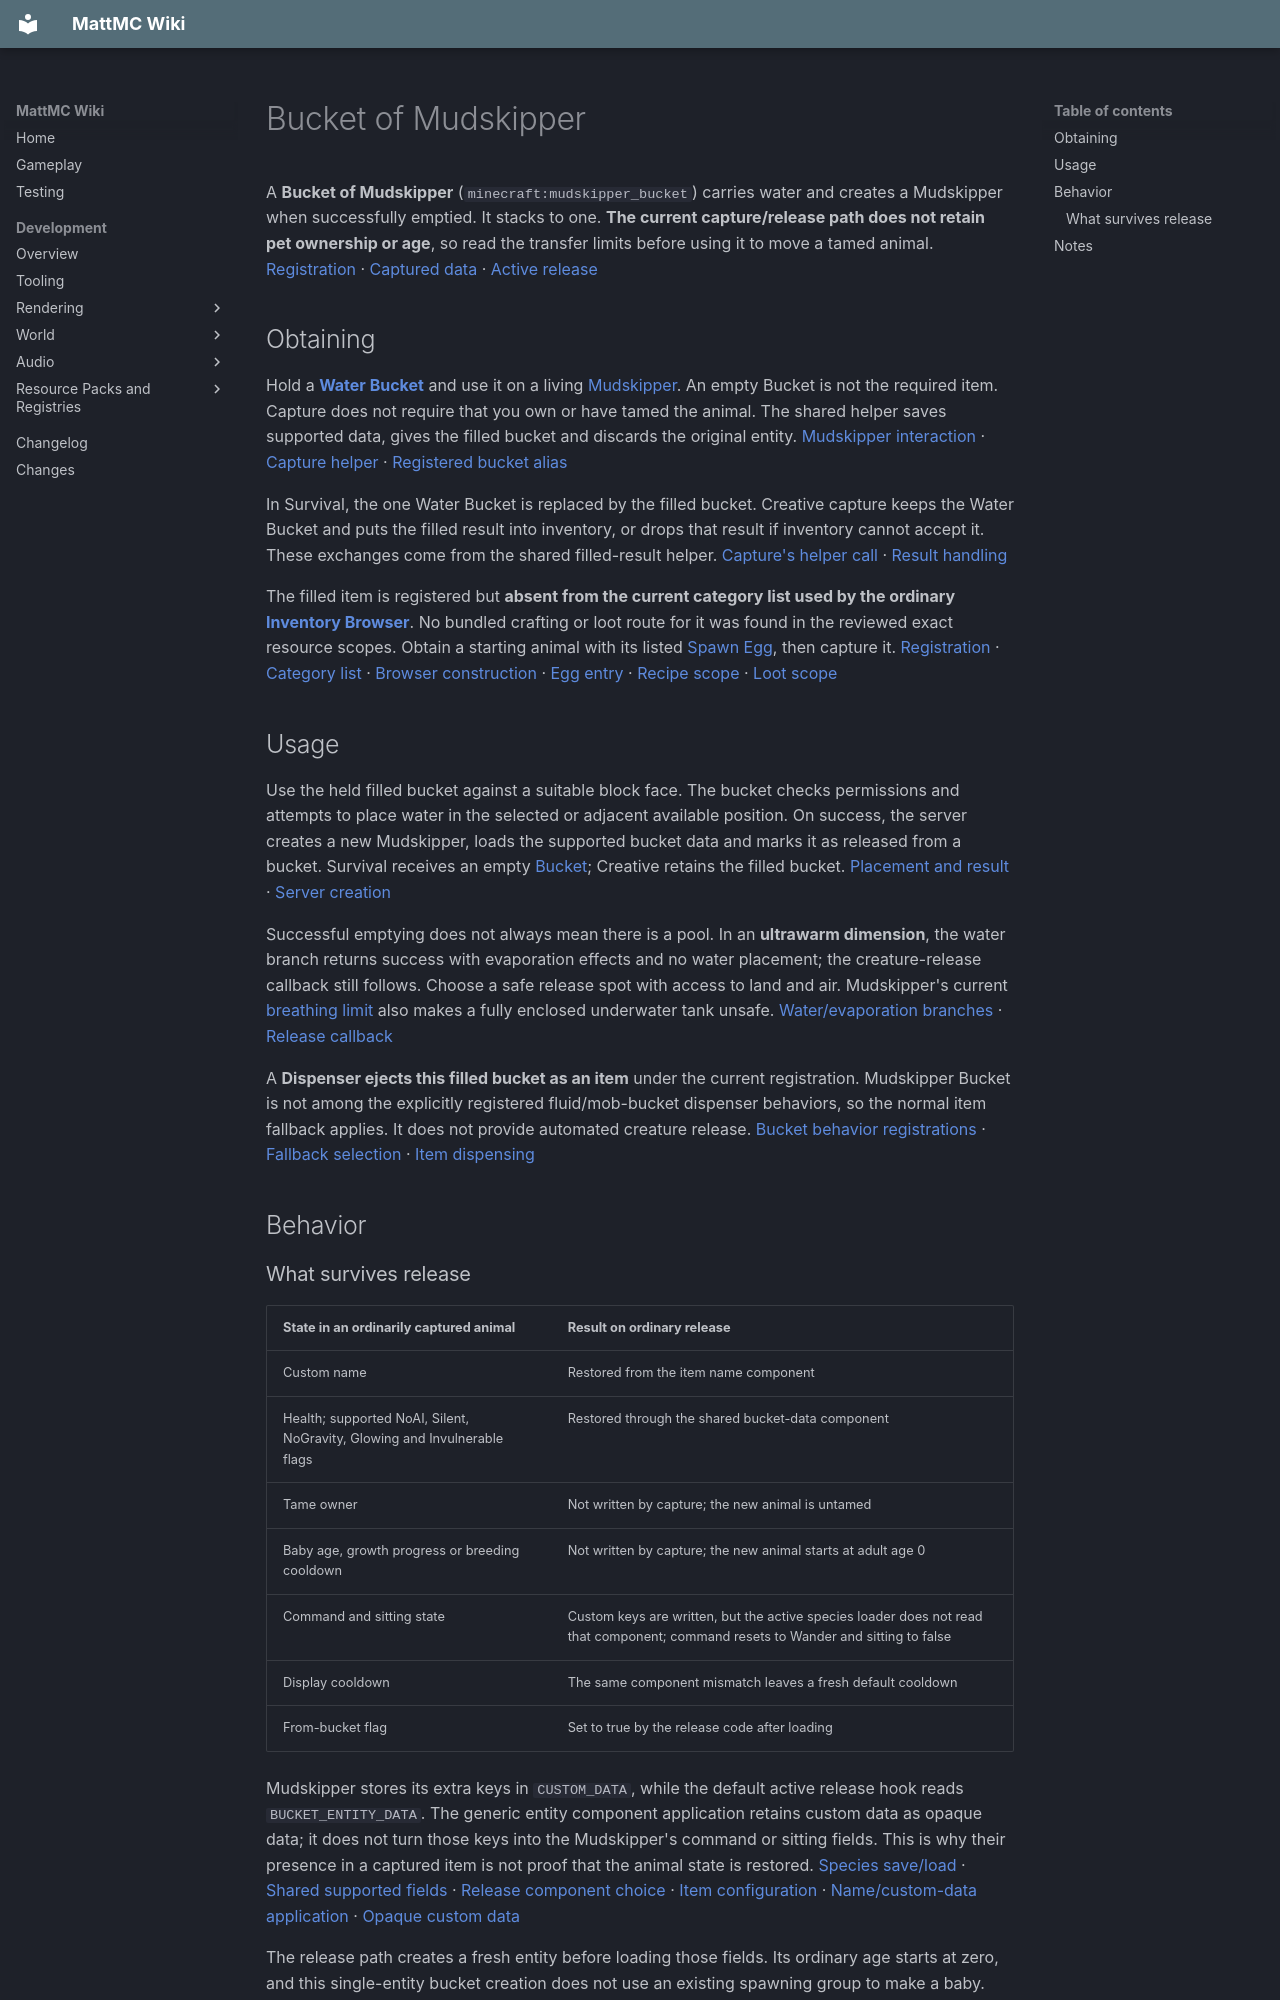

repository: HungLo2020/MattMC · page: gameplay/items/BucketOfMudskipper/index.html · generator: mkdocs

# Bucket of Mudskipper

A **Bucket of Mudskipper** (`minecraft:mudskipper_bucket`) carries water and creates a Mudskipper when successfully emptied. It stacks to one. **The current capture/release path does not retain pet ownership or age**, so read the transfer limits before using it to move a tamed animal. [Registration][bucket-item] · [Captured data][mud-bucket-save] · [Active release][bucket-spawn]

## Obtaining

Hold a **[Water Bucket](WaterBucket.md)** and use it on a living [Mudskipper](../mobs/Mudskipper.md). An empty Bucket is not the required item. Capture does not require that you own or have tamed the animal. The shared helper saves supported data, gives the filled bucket and discards the original entity. [Mudskipper interaction][mud-commands] · [Capture helper][capture] · [Registered bucket alias][bucket-alias]

In Survival, the one Water Bucket is replaced by the filled bucket. Creative capture keeps the Water Bucket and puts the filled result into inventory, or drops that result if inventory cannot accept it. These exchanges come from the shared filled-result helper. [Capture's helper call][capture] · [Result handling][filled-result]

The filled item is registered but **absent from the current category list used by the ordinary [Inventory Browser](../mechanics/InventoryBrowser.md)**. No bundled crafting or loot route for it was found in the reviewed exact resource scopes. Obtain a starting animal with its listed [Spawn Egg](MudskipperSpawnEgg.md), then capture it. [Registration][bucket-item] · [Category list][all-categories] · [Browser construction][browser] · [Egg entry][egg-list] · [Recipe scope][recipes] · [Loot scope][loot]

## Usage

Use the held filled bucket against a suitable block face. The bucket checks permissions and attempts to place water in the selected or adjacent available position. On success, the server creates a new Mudskipper, loads the supported bucket data and marks it as released from a bucket. Survival receives an empty [Bucket](Bucket.md); Creative retains the filled bucket. [Placement and result][bucket-use] · [Server creation][bucket-spawn]

Successful emptying does not always mean there is a pool. In an **ultrawarm dimension**, the water branch returns success with evaporation effects and no water placement; the creature-release callback still follows. Choose a safe release spot with access to land and air. Mudskipper's current [breathing limit](../mobs/Mudskipper.md#owner-commands-and-movement) also makes a fully enclosed underwater tank unsafe. [Water/evaporation branches][bucket-water] · [Release callback][bucket-spawn]

A **Dispenser ejects this filled bucket as an item** under the current registration. Mudskipper Bucket is not among the explicitly registered fluid/mob-bucket dispenser behaviors, so the normal item fallback applies. It does not provide automated creature release. [Bucket behavior registrations][dispenser-buckets] · [Fallback selection][dispenser-fallback] · [Item dispensing][dispenser-item]

## Behavior

### What survives release

| State in an ordinarily captured animal | Result on ordinary release |
| --- | --- |
| Custom name | Restored from the item name component |
| Health; supported NoAI, Silent, NoGravity, Glowing and Invulnerable flags | Restored through the shared bucket-data component |
| Tame owner | Not written by capture; the new animal is untamed |
| Baby age, growth progress or breeding cooldown | Not written by capture; the new animal starts at adult age 0 |
| Command and sitting state | Custom keys are written, but the active species loader does not read that component; command resets to Wander and sitting to false |
| Display cooldown | The same component mismatch leaves a fresh default cooldown |
| From-bucket flag | Set to true by the release code after loading |

Mudskipper stores its extra keys in `CUSTOM_DATA`, while the default active release hook reads `BUCKET_ENTITY_DATA`. The generic entity component application retains custom data as opaque data; it does not turn those keys into the Mudskipper's command or sitting fields. This is why their presence in a captured item is not proof that the animal state is restored. [Species save/load][mud-bucket-save] · [Shared supported fields][bucket-default-save] · [Release component choice][bucket-load-component] · [Item configuration][item-components] · [Name/custom-data application][entity-components] · [Opaque custom data][inert-custom-data]

The release path creates a fresh entity before loading those fields. Its ordinary age starts at zero, and this single-entity bucket creation does not use an existing spawning group to make a baby. [Creation sequence][entity-create] · [Default age and spawn group][age-default] · [Bucket loader and final flag][bucket-spawn]

After release, tame the animal again if you want owner commands. Its normal world saving is separate from this bucket conversion; see the [Mudskipper care guide](../mobs/Mudskipper.md#buckets-saving-and-loot).
